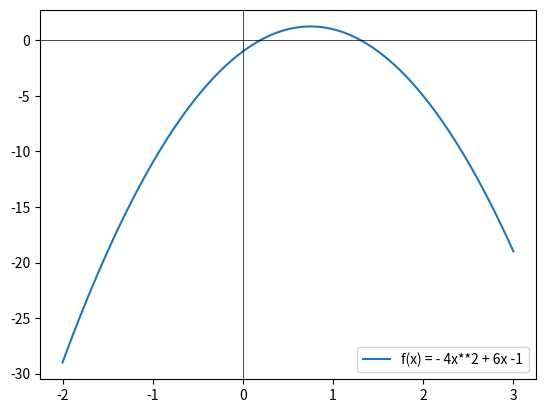

Reproduce this figure in Python.
import numpy as np
import matplotlib.pyplot as plt

x = np.linspace(-2, 3, 100)
y = - 4*x**2 + 6*x - 1

plt.plot(x, y, label="f(x) = - 4x**2 + 6x -1")
plt.axhline(0, color='black', linewidth=0.5)
plt.axvline(0, color='black', linewidth=0.5)
plt.legend()
plt.show()